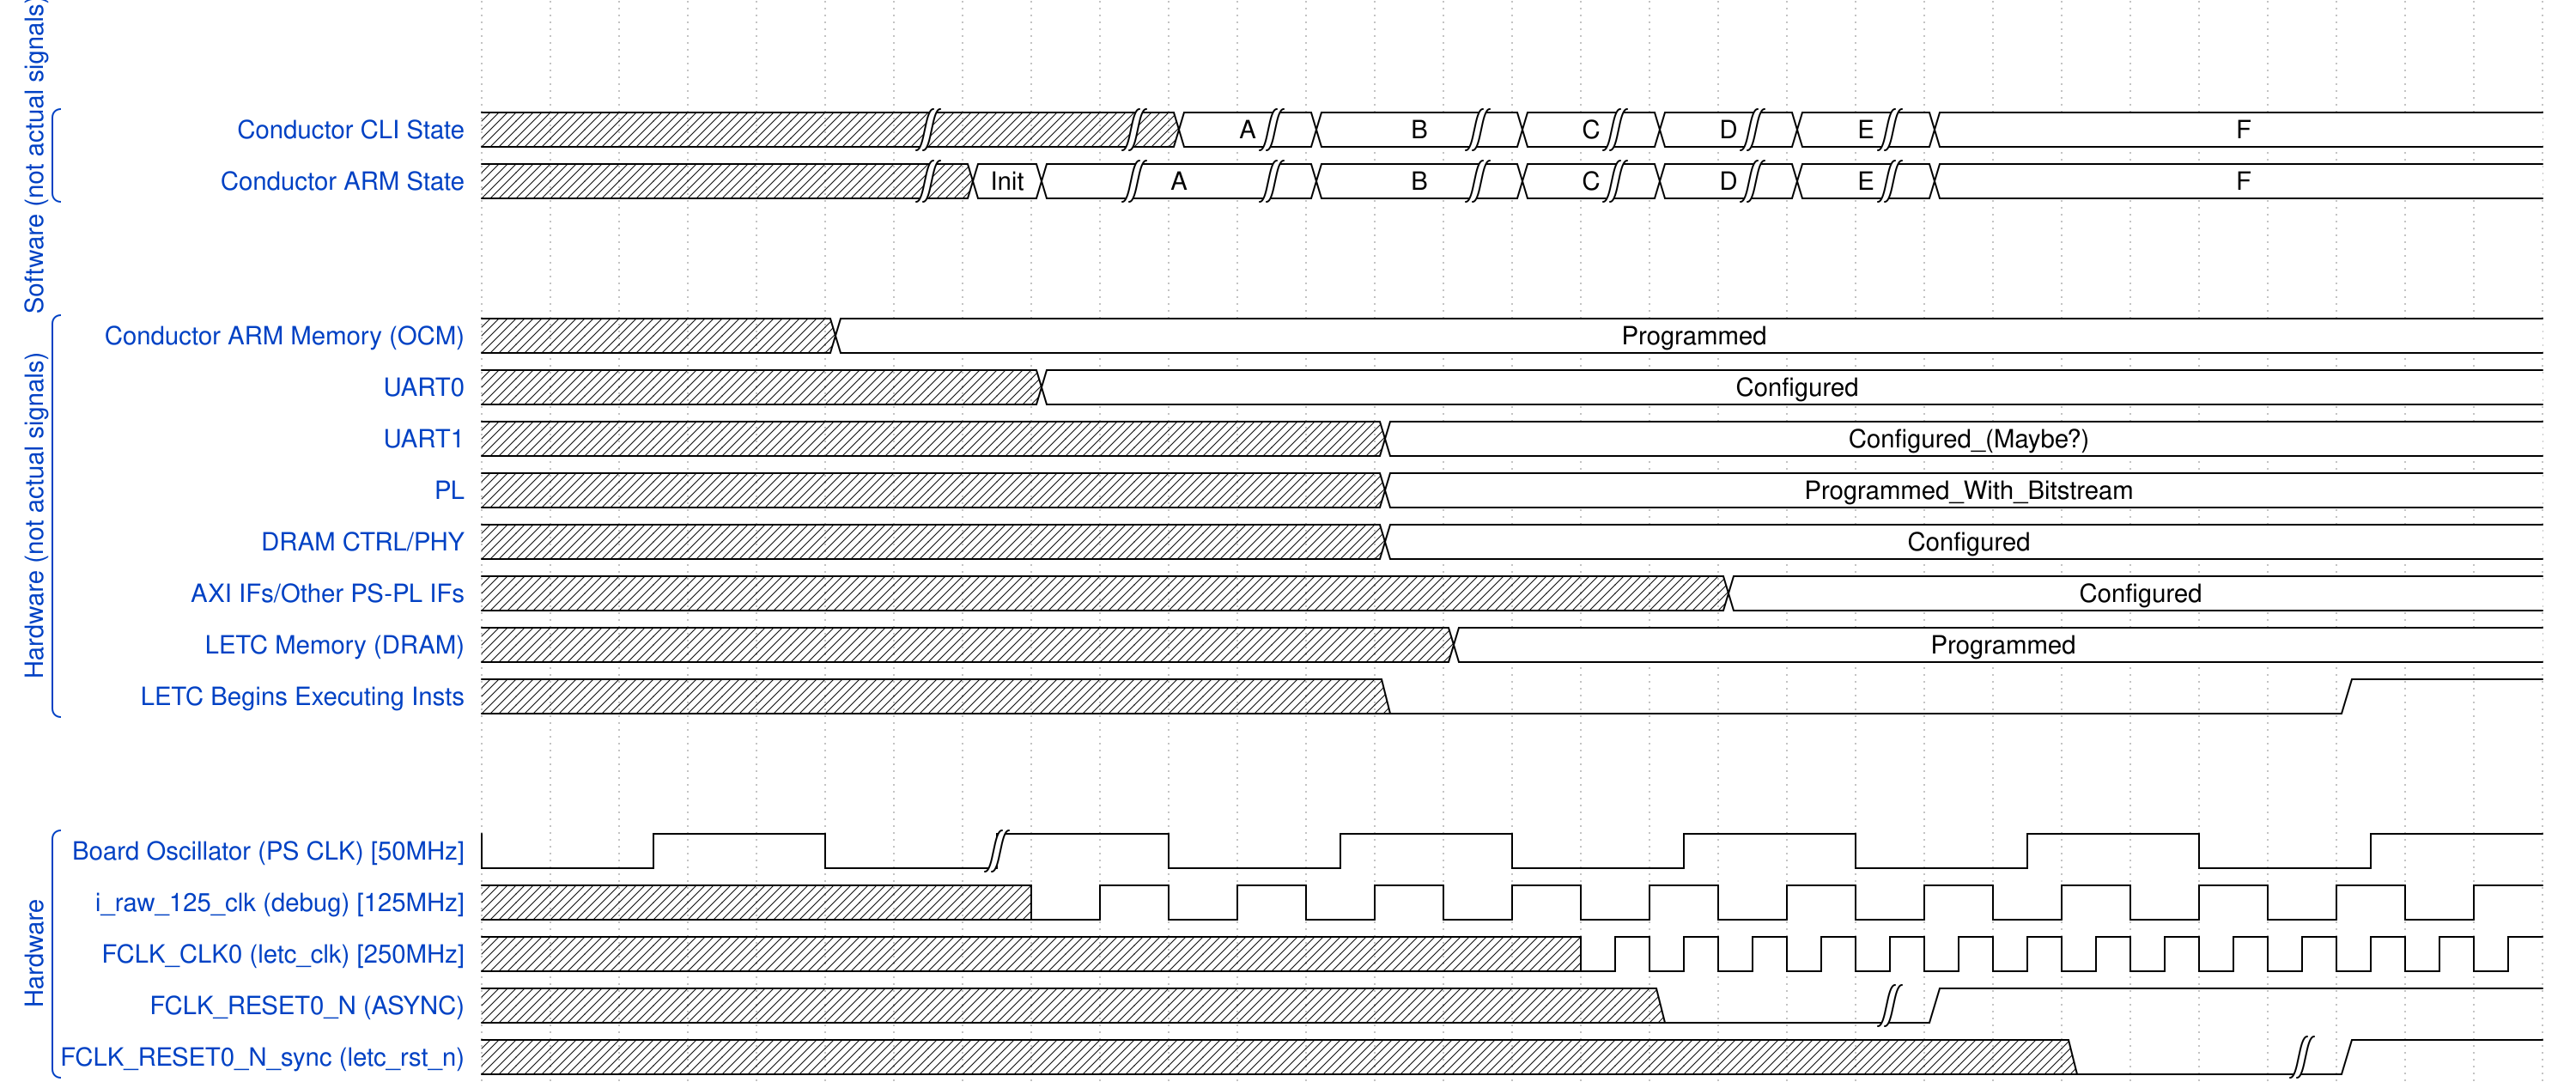

Here is a digital timing diagram. Give the WaveJSON source that produces it.

{signal: [
  {},{},
  ['Software (not actual signals)',
    {name: 'Conductor CLI State',  				wave: 'x.....|..|2|2.|2|2|2|2........', data: 'A B C D E F'},
    {name: 'Conductor ARM State',  				wave: 'x.....|22|.|2.|2|2|2|2........', data: 'Init A B C D E F'},
  ],
  {},{},
  ['Hardware (not actual signals)',
    {name: 'Conductor ARM Memory (OCM)',  		wave: 'x....2........................', data: 'Programmed'},
    {name: 'UART0',  				            wave: 'x.......2.....................', data: 'Configured'},
    {name: 'UART1',  				            wave: 'x............2................', data: 'Configured_(Maybe?)'},
    {name: 'PL',  				                wave: 'x............2................', data: 'Programmed_With_Bitstream'},
    {name: 'DRAM CTRL/PHY',  				    wave: 'x............2................', data: 'Configured'},
    {name: 'AXI IFs/Other PS-PL IFs',  			wave: 'x.................2...........', data: 'Configured'},
    {name: 'LETC Memory (DRAM)',  				wave: 'x.............2...............', data: 'Programmed'},
    {name: 'LETC Begins Executing Insts',  		wave: 'x............0.............1..'},
  ],
  {},{},
  ['Hardware',
    {name: 'Board Oscillator (PS CLK) [50MHz]', wave: 'n|....', period: 5},
    {name: 'i_raw_125_clk (debug) [125MHz]', 	wave: 'x...n..........', period: 2},
    {name: 'FCLK_CLK0 (letc_clk) [250MHz]', 	wave: 'x...............n.............'},
    {name: 'FCLK_RESET0_N (ASYNC)', 			wave: 'x................0..|1........'},
    {name: 'FCLK_RESET0_N_sync (letc_rst_n)', 	wave: 'x......................0..|1..'},
  ],
]}
